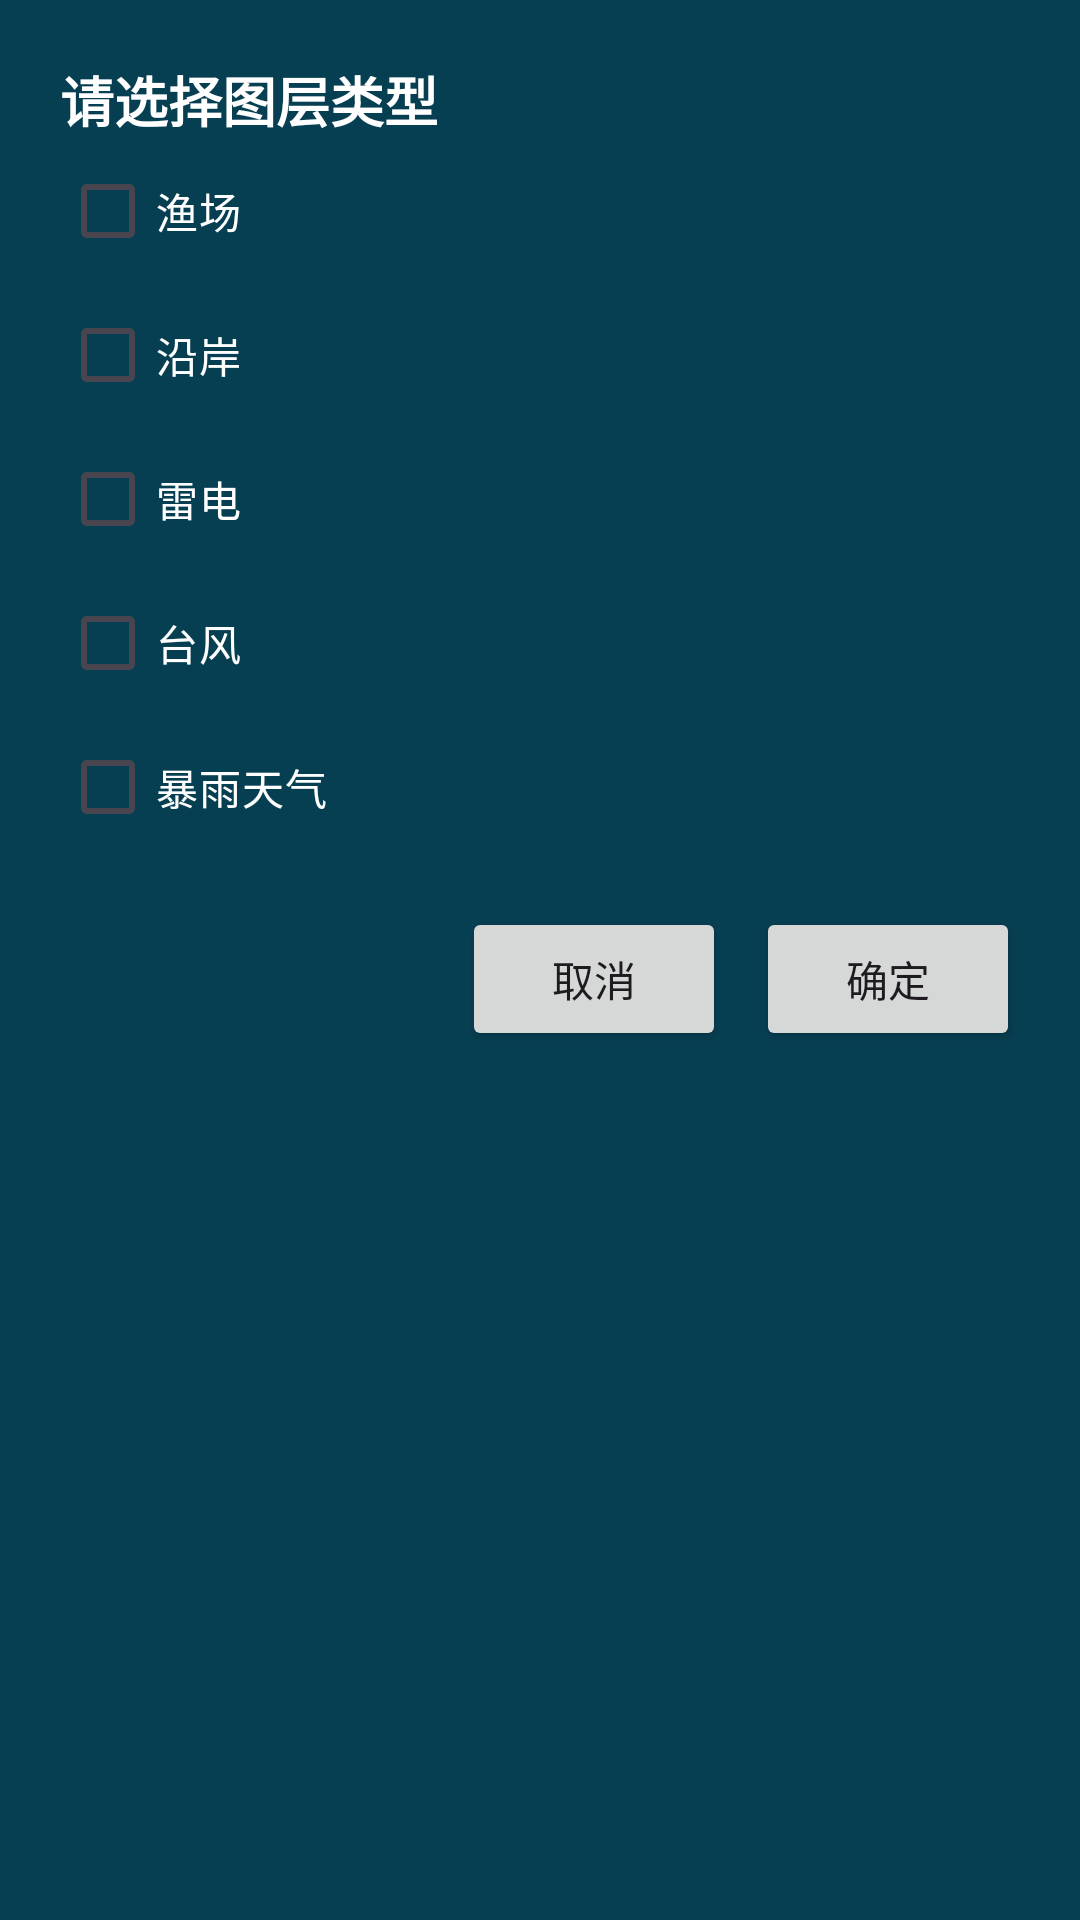

The Android layout XML behind this screen, and the referenced resources:
<!-- AndroidManifest.xml: application theme Theme.WarningNotification -->
<!-- res/layout/dialog_layout_choice.xml -->
<?xml version="1.0" encoding="utf-8"?>
<LinearLayout xmlns:android="http://schemas.android.com/apk/res/android"
    android:layout_width="match_parent"
    android:layout_height="wrap_content"
    android:background="#073F52"
    android:orientation="vertical"
    android:padding="20dp">

    <TextView
        android:id="@+id/tvTitle"
        android:layout_width="match_parent"
        android:layout_height="wrap_content"
        android:text="请选择图层类型"
        android:textColor="@color/white"
        android:textSize="18sp"
        android:textStyle="bold" />

    <CheckBox
        android:id="@+id/cb_fishery"
        android:layout_width="match_parent"
        android:layout_height="wrap_content"
        android:text="渔场"
        android:textColor="@color/white" />

    <CheckBox
        android:id="@+id/cb_coast"
        android:layout_width="match_parent"
        android:layout_height="wrap_content"
        android:text="沿岸"
        android:textColor="@color/white" />

    <CheckBox
        android:id="@+id/cb_lightning"
        android:layout_width="match_parent"
        android:layout_height="wrap_content"
        android:text="雷电"
        android:textColor="@color/white" />

    <CheckBox
        android:id="@+id/cb_typhoon"
        android:layout_width="match_parent"
        android:layout_height="wrap_content"
        android:text="台风"
        android:textColor="@color/white" />

    <CheckBox
        android:id="@+id/cb_heavy_rain"
        android:layout_width="match_parent"
        android:layout_height="wrap_content"
        android:text="暴雨天气"
        android:textColor="@color/white" />


    <LinearLayout
        android:layout_width="match_parent"
        android:layout_height="wrap_content"
        android:gravity="end"
        android:orientation="horizontal"
        android:paddingTop="16dp">

        <Button
            android:id="@+id/btnCancel"
            android:layout_width="wrap_content"
            android:layout_height="wrap_content"
            android:text="取消" />

        <Button
            android:id="@+id/btnOk"
            android:layout_width="wrap_content"
            android:layout_height="wrap_content"
            android:layout_marginStart="10dp"
            android:text="确定" />
    </LinearLayout>

</LinearLayout>
<!-- resources referenced by this layout -->
<resources>
  <color name="white">#FFFFFFFF</color>
  <style name="Theme.WarningNotification" parent="Base.Theme.WarningNotification" />
  <style name="Base.Theme.WarningNotification" parent="Theme.Material3.DayNight.NoActionBar">
          
          
      </style>
</resources>
